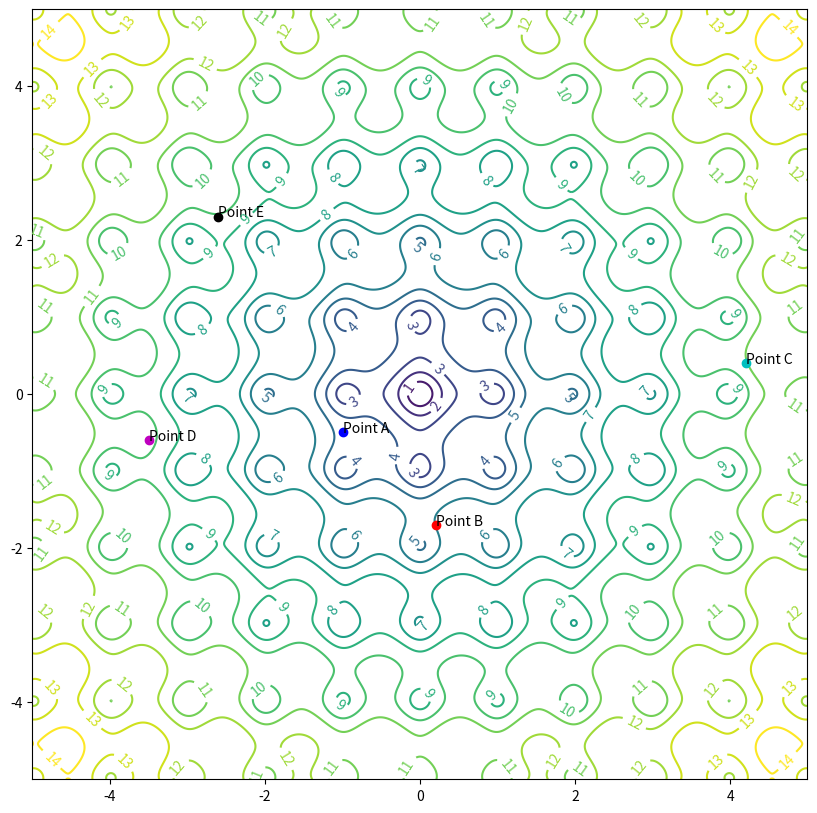

Recreate this plot in Python. (Note: this script raises an exception after producing the figure.)
import numpy as np
import matplotlib.mlab as mlab
import matplotlib.pyplot as plt
from matplotlib.animation import FuncAnimation
import math

# https://stackoverflow.com/questions/20228546/how-do-i-apply-some-function-to-a-python-meshgrid
@np.vectorize
# https://github.com/adhishagc/Ackley-Function
def ackley_function(x,y):
  #returns the point value of the given coordinate
  part_1 = -0.2*math.sqrt(0.5*(x*x + y*y))
  part_2 = 0.5*(math.cos(2*math.pi*x) + math.cos(2*math.pi*y))
  value = math.exp(1) + 20 - 20 * math.exp(part_1) - math.exp(part_2)
  #returning the value
  return value

def derivative_x(x,y):
    part_1 = 2.82842712474619 * x * math.exp(-0.14142135623731 * math.sqrt(x*x + y*y))/(math.sqrt(x*x + y*y))
    part_2 = math.pi * math.exp(0.5*(math.cos(2*math.pi*x) + math.cos(2*math.pi*y))) * math.sin(2*math.pi*x)
    return part_1 + part_2

def derivative_y(x,y):
    part_1 = 2.82842712474619 * y * math.exp(-0.14142135623731 * math.sqrt(x*x + y*y))/(math.sqrt(x*x + y*y))
    part_2 = math.pi * math.exp(0.5*(math.cos(2*math.pi*x) + math.cos(2*math.pi*y))) * math.sin(2*math.pi*y)
    return part_1 + part_2

delta = 0.01
x = np.arange(-5.0, 5.0, delta)
y = np.arange(-5.0, 5.0, delta)
# https://numpy.org/doc/stable/reference/generated/numpy.meshgrid.html
X, Y = np.meshgrid(x, y)
Z = ackley_function(X,Y)

# https://stackoverflow.com/questions/332289/how-do-you-change-the-size-of-figures-drawn-with-matplotlib
fig, ax = plt.subplots(figsize=[10, 10])
levels = np.arange(0.0, 15.0, 1)
CS = plt.contour(X, Y, Z, levels=levels)
plt.clabel(CS, inline=1, fontsize=10)

A = [-1, -0.5]
B = [0.2, -1.7]
C = [4.2, 0.4]
D = [-3.5, -0.6]
E = [-2.6, 2.3]

ax.plot(A[0], A[1], 'bo')
ax.plot(B[0], B[1], 'ro')
ax.plot(C[0], C[1], 'co')
ax.plot(D[0], D[1], 'mo')
ax.plot(E[0], E[1], 'ko')

# https://www.kite.com/python/answers/how-to-label-a-single-point-in-a-matplotlib-graph-in-python
ax.annotate("Point A", (A[0], A[1]))
ax.annotate("Point B", (B[0], B[1]))
ax.annotate("Point C", (C[0], C[1]))
ax.annotate("Point D", (D[0], D[1]))
ax.annotate("Point E", (E[0], E[1]))

a_history = [[],[]]
b_history = [[],[]]
c_history = [[],[]]
d_history = [[],[]]
e_history = [[],[]]

#learning_rate = 0.05
#epochs = 300

learning_rate = 0.005
epochs = 5000
gamma = 0.997

delta_A = [0,0]
delta_B = [0,0]
delta_C = [0,0]
delta_D = [0,0]
delta_E = [0,0]

for iter in range(epochs):
    #ax.plot(A[0], A[1], 'bo')
    #ax.plot(B[0], B[1], 'ro')
    #ax.plot(C[0], C[1], 'co')
    #ax.plot(D[0], D[1], 'mo')
    #ax.plot(E[0], E[1], 'ko')
    
    a_history[0].append(A[0]); a_history[1].append(A[1])
    b_history[0].append(B[0]); b_history[1].append(B[1])
    c_history[0].append(C[0]); c_history[1].append(C[1])
    d_history[0].append(D[0]); d_history[1].append(D[1])
    e_history[0].append(E[0]); e_history[1].append(E[1])
    
    delta_A[0] = gamma*delta_A[0] + (1 - gamma) * learning_rate * derivative_x(A[0], A[1])
    delta_A[1] = gamma*delta_A[1] + (1 - gamma) * learning_rate * derivative_y(A[0], A[1])
    
    A[0] = A[0] - delta_A[0]
    A[1] = A[1] - delta_A[1]
    
    delta_B[0] = gamma*delta_B[0] + (1 - gamma) * learning_rate * derivative_x(B[0], B[1])
    delta_B[1] = gamma*delta_B[1] + (1 - gamma) * learning_rate * derivative_y(B[0], B[1])
    
    B[0] = B[0] - delta_B[0]
    B[1] = B[1] - delta_B[1]
    
    delta_C[0] = gamma*delta_C[0] + (1 - gamma) * learning_rate * derivative_x(C[0], C[1])
    delta_C[1] = gamma*delta_C[1] + (1 - gamma) * learning_rate * derivative_y(C[0], C[1])
    
    C[0] = C[0] - delta_C[0]
    C[1] = C[1] - delta_C[1]
    
    delta_D[0] = gamma*delta_D[0] + (1 - gamma) * learning_rate * derivative_x(D[0], D[1])
    delta_D[1] = gamma*delta_D[1] + (1 - gamma) * learning_rate * derivative_y(D[0], D[1])
    
    D[0] = D[0] - delta_D[0]
    D[1] = D[1] - delta_D[1]
    
    delta_E[0] = gamma*delta_E[0] + (1 - gamma) * learning_rate * derivative_x(E[0], E[1])
    delta_E[1] = gamma*delta_E[1] + (1 - gamma) * learning_rate * derivative_y(E[0], E[1])
    
    E[0] = E[0] - delta_E[0]
    E[1] = E[1] - delta_E[1]

div = 200
#for i in range(0, epochs//10):
def animate(i):
    # https://stackoverflow.com/questions/509211/understanding-slice-notation
    ax.plot(a_history[0][i*div:(i+1)*div + 1], a_history[1][i*div:(i+1)*div + 1], color='blue', linewidth=4)
    ax.plot(b_history[0][i*div:(i+1)*div + 1], b_history[1][i*div:(i+1)*div + 1], color='red', linewidth=4)
    ax.plot(c_history[0][i*div:(i+1)*div + 1], c_history[1][i*div:(i+1)*div + 1], color='cyan', linewidth=4)
    ax.plot(d_history[0][i*div:(i+1)*div + 1], d_history[1][i*div:(i+1)*div + 1], color='magenta', linewidth=4)
    ax.plot(e_history[0][i*div:(i+1)*div + 1], e_history[1][i*div:(i+1)*div + 1], color='black', linewidth=4)

# https://eli.thegreenplace.net/2016/drawing-animated-gifs-with-matplotlib/
anim = FuncAnimation(fig, animate, frames=np.arange(0, epochs//div), interval=200)
    
anim.save('images/nag-ackley-gamma-997.gif', dpi=80)